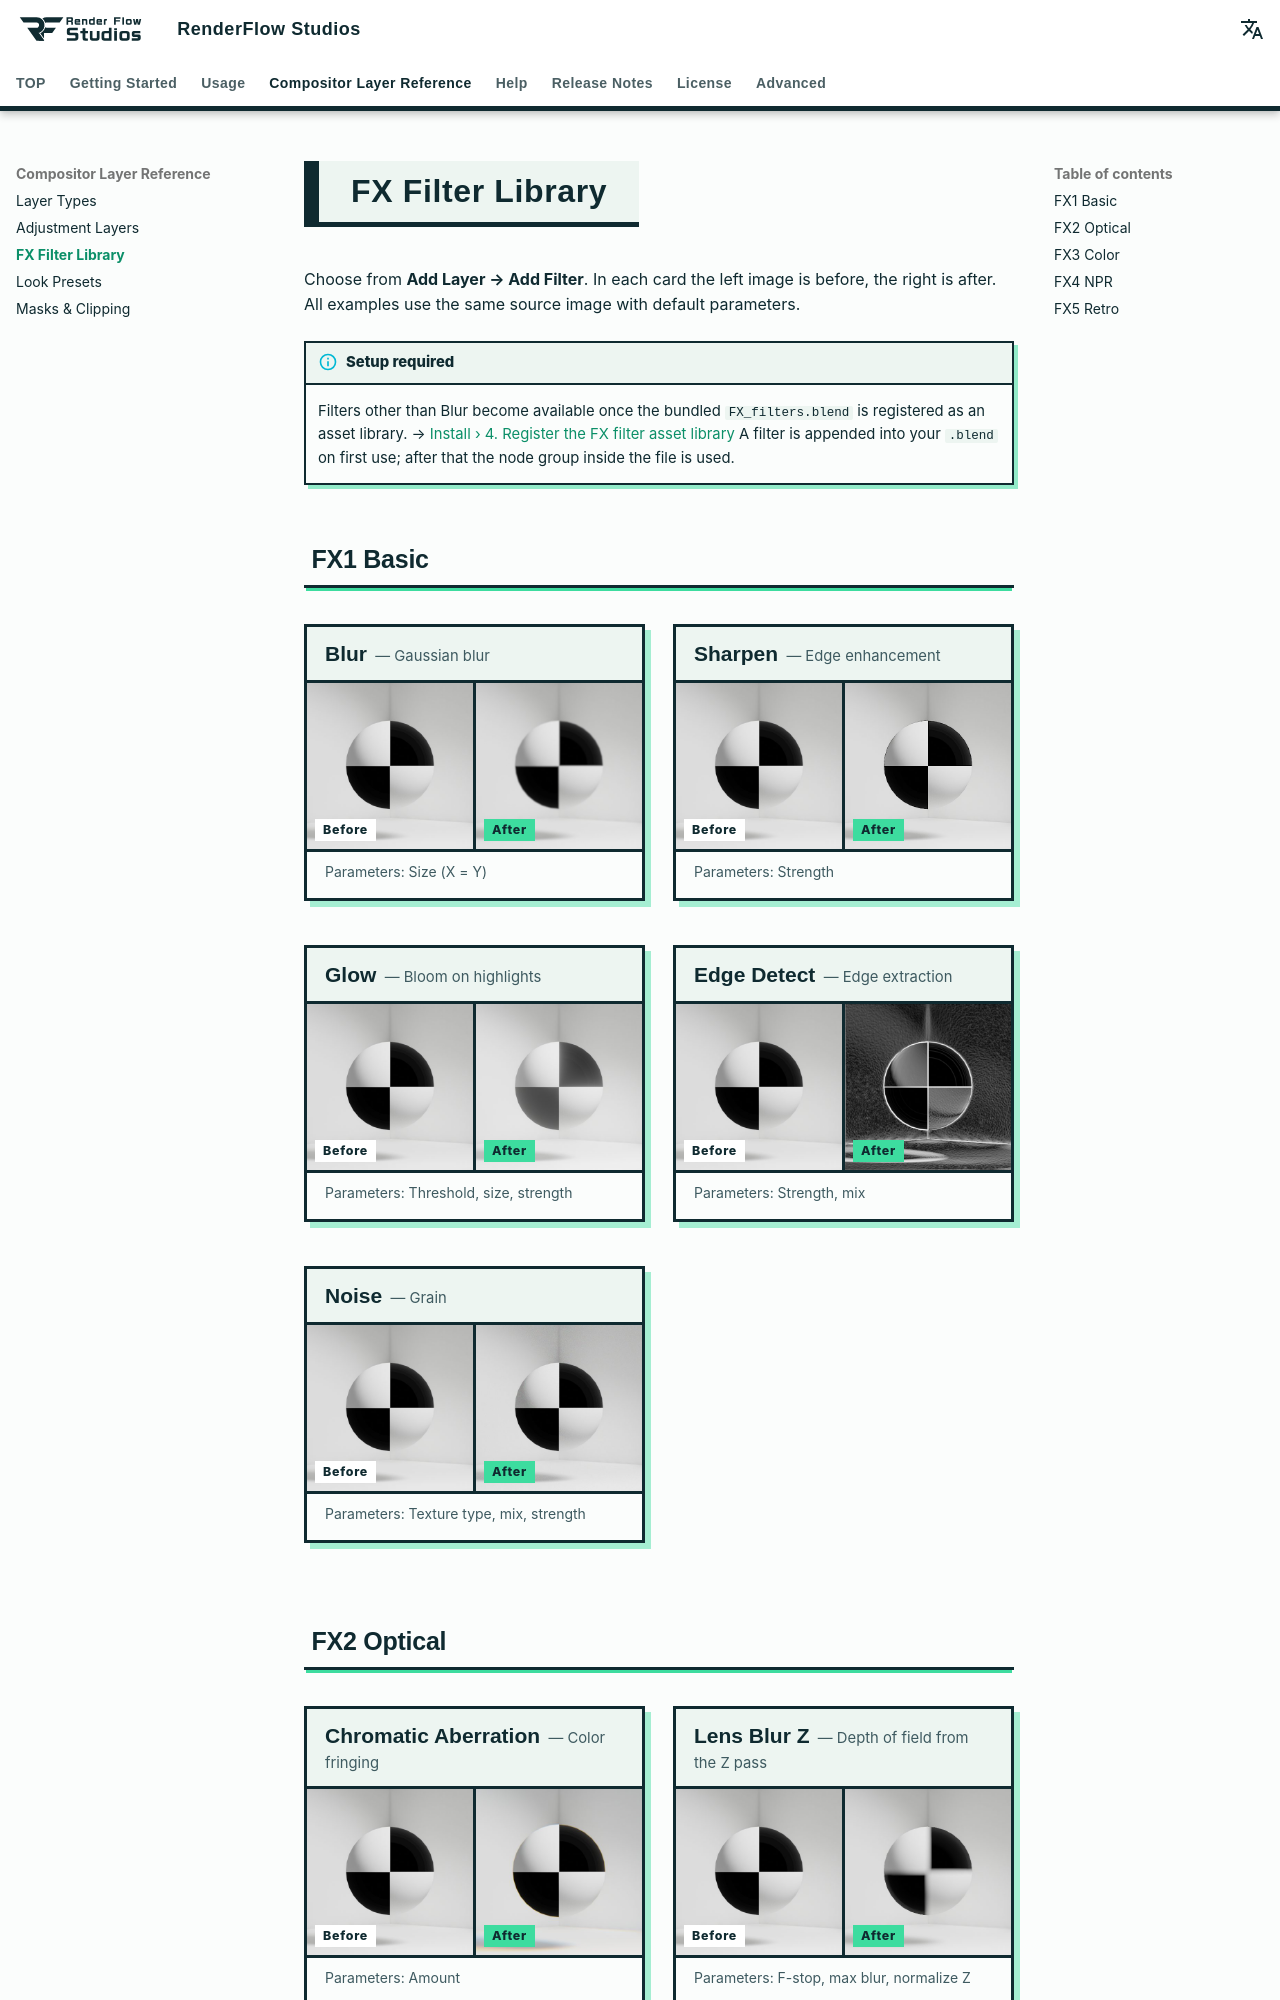

repository: nekonote-kobo/renderflow-studios · page: en/fx_filters.html · generator: mkdocs

# FX Filter Library

Choose from **Add Layer → Add Filter**. In each card the left image is before, the right is after. All examples use the same source image with default parameters.

!!! info "Setup required"
    Filters other than Blur become available once the bundled `FX_filters.blend` is registered as an asset library. → [Install › 4. Register the FX filter asset library](install.md#4-register-the-fx-filter-asset-library)
    A filter is appended into your `.blend` on first use; after that the node group inside the file is used.


## FX1 Basic

<div class="fx-grid" markdown>

<div class="fx-card" markdown>
<div class="fx-title"><b>Blur</b> — Gaussian blur</div>
<div class="fx-pair" markdown>
<figure markdown="span">
![Before](../assets/fx/original.jpg)
<figcaption>Before</figcaption>
</figure>
<figure markdown="span">
![Blur](../assets/fx/fx1_blur.jpg)
<figcaption>After</figcaption>
</figure>
</div>
<div class="fx-params">Parameters: Size (X = Y)</div>
</div>

<div class="fx-card" markdown>
<div class="fx-title"><b>Sharpen</b> — Edge enhancement</div>
<div class="fx-pair" markdown>
<figure markdown="span">
![Before](../assets/fx/original.jpg)
<figcaption>Before</figcaption>
</figure>
<figure markdown="span">
![Sharpen](../assets/fx/fx1_sharpen.jpg)
<figcaption>After</figcaption>
</figure>
</div>
<div class="fx-params">Parameters: Strength</div>
</div>

<div class="fx-card" markdown>
<div class="fx-title"><b>Glow</b> — Bloom on highlights</div>
<div class="fx-pair" markdown>
<figure markdown="span">
![Before](../assets/fx/original.jpg)
<figcaption>Before</figcaption>
</figure>
<figure markdown="span">
![Glow](../assets/fx/fx1_glow.jpg)
<figcaption>After</figcaption>
</figure>
</div>
<div class="fx-params">Parameters: Threshold, size, strength</div>
</div>

<div class="fx-card" markdown>
<div class="fx-title"><b>Edge Detect</b> — Edge extraction</div>
<div class="fx-pair" markdown>
<figure markdown="span">
![Before](../assets/fx/original.jpg)
<figcaption>Before</figcaption>
</figure>
<figure markdown="span">
![Edge Detect](../assets/fx/fx1_edgedetect.jpg)
<figcaption>After</figcaption>
</figure>
</div>
<div class="fx-params">Parameters: Strength, mix</div>
</div>

<div class="fx-card" markdown>
<div class="fx-title"><b>Noise</b> — Grain</div>
<div class="fx-pair" markdown>
<figure markdown="span">
![Before](../assets/fx/original.jpg)
<figcaption>Before</figcaption>
</figure>
<figure markdown="span">
![Noise](../assets/fx/fx1_noise.jpg)
<figcaption>After</figcaption>
</figure>
</div>
<div class="fx-params">Parameters: Texture type, mix, strength</div>
</div>

</div>
